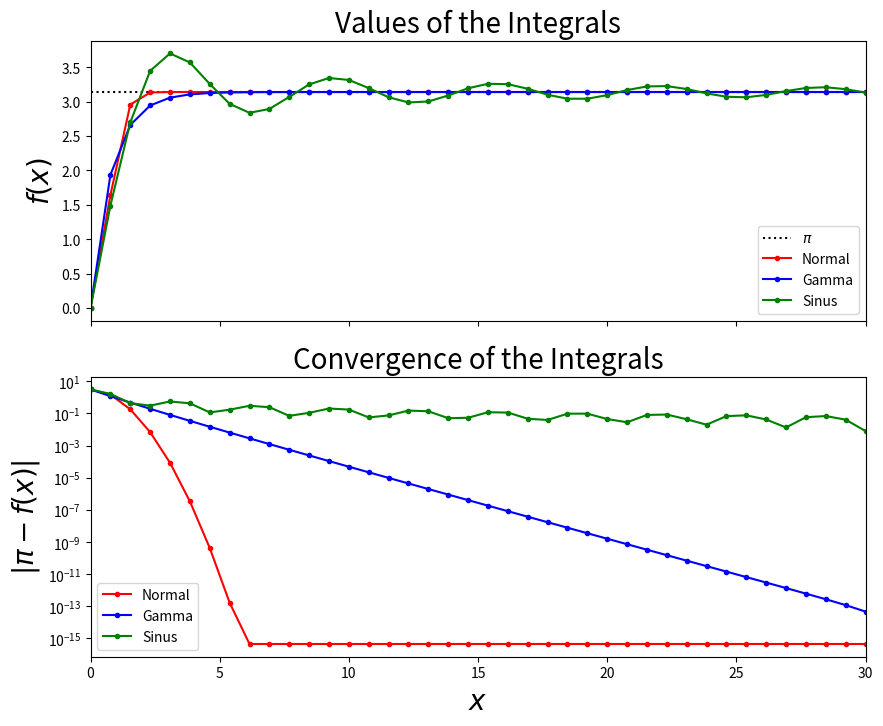

This chart was generated by the following Python code:
import numpy as np
import matplotlib.pyplot as plt
import scipy.integrate as integrate


max_iter = 30
N = 40
iteration_steps = np.linspace(0, max_iter, N)

pi_norm = np.zeros_like(iteration_steps)
pi_gamma = np.zeros_like(iteration_steps)
pi_sin = np.zeros_like(iteration_steps)


fun_norm = lambda x: np.exp(-(x**2))
fun_gamma = lambda x: np.exp(-x) * x ** (-0.5)
fun_sin = lambda x: np.sin(x) / x


pi_approx = [pi_norm, pi_gamma, pi_sin]
functions = [fun_norm, fun_gamma, fun_sin]

for fun_idx, fun in enumerate(functions):
    for step in range(1, len(iteration_steps)):
        pi_approx[fun_idx][step] = (
            pi_approx[fun_idx][step - 1]
            + integrate.quad(fun, iteration_steps[step - 1], iteration_steps[step])[0]
        )

pi_norm = 4 * pi_norm**2
pi_gamma **= 2
pi_sin *= 2


fig, axes = plt.subplots(2, 1, figsize=(10, 8), sharex=True)
axes[0].axhline(np.pi, color="black", ls=":", label=r"$\pi$")
axes[0].plot(iteration_steps, pi_norm, label="Normal", color="red", marker=".")
axes[0].plot(iteration_steps, pi_gamma, label="Gamma", color="blue", marker=".")
axes[0].plot(iteration_steps, pi_sin, label="Sinus", color="green", marker=".")
axes[0].set_title("Values of the Integrals", fontsize=20)
axes[0].set_ylabel(r"$f(x)$", fontsize=20)
axes[0].legend(loc="lower right", fontsize=10)

axes[1].semilogy(
    iteration_steps, np.abs(np.pi - pi_norm), label="Normal", color="red", marker="."
)
axes[1].semilogy(
    iteration_steps, np.abs(np.pi - pi_gamma), label="Gamma", color="blue", marker="."
)
axes[1].semilogy(
    iteration_steps, np.abs(np.pi - pi_sin), label="Sinus", color="green", marker="."
)
axes[1].set_title("Convergence of the Integrals", fontsize=20)
axes[1].set_xlabel(r"$x$", fontsize=20)
axes[1].set_ylabel(r"$|\pi - f(x)|$", fontsize=20)
axes[1].set_xlim(0, max_iter)
axes[1].legend(loc="lower left", fontsize=10)
# plt.savefig('notes/MediaFiles/plot.png')
plt.show()
